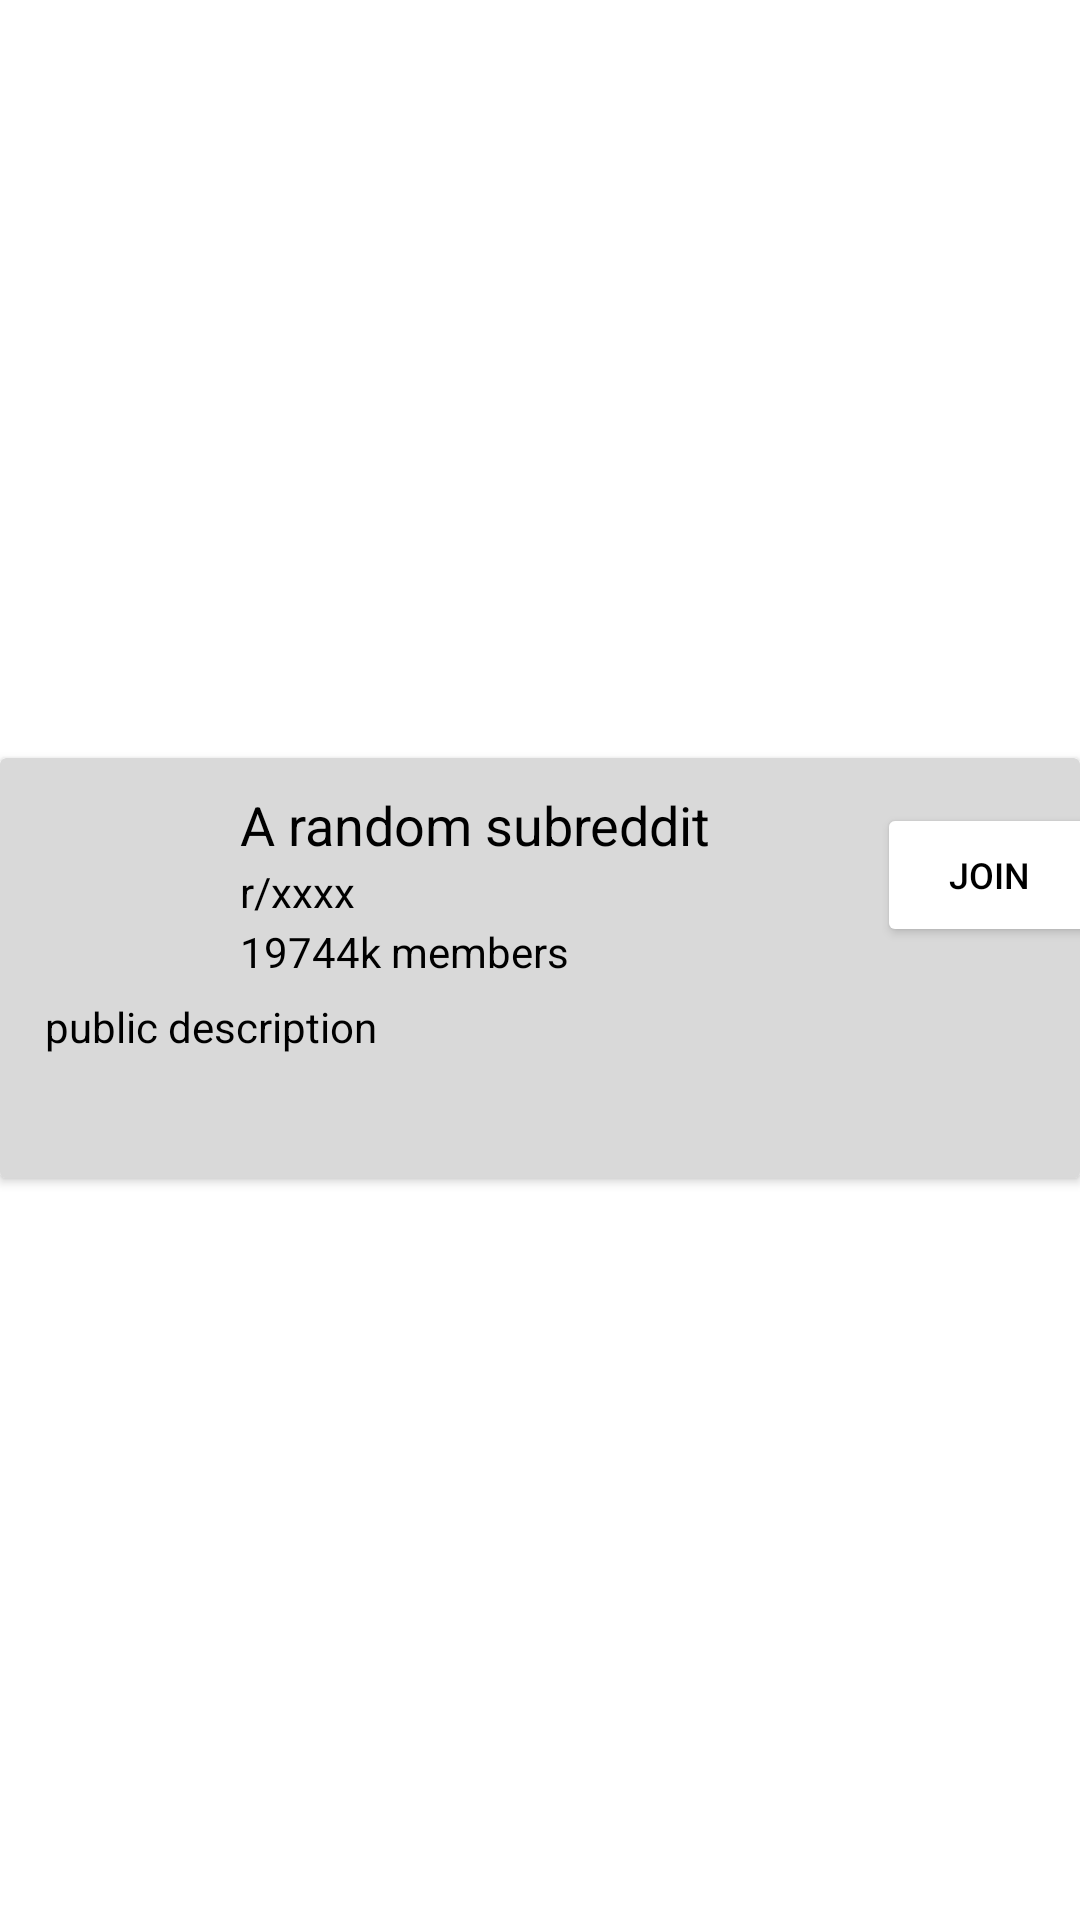

This screen was rendered from an Android layout file. Write that file and the resources it references.
<!-- AndroidManifest.xml: application theme Theme.Soraeven -->
<!-- res/layout/subreddit_profile.xml -->
<?xml version="1.0" encoding="utf-8"?>
<androidx.constraintlayout.widget.ConstraintLayout
        xmlns:android="http://schemas.android.com/apk/res/android"
        android:layout_width="match_parent"
        android:layout_height="match_parent"
        xmlns:app="http://schemas.android.com/apk/res-auto">
    <view class="androidx.cardview.widget.CardView"
          app:layout_constraintTop_toTopOf="parent"
          app:layout_constraintEnd_toEndOf="parent"
          app:layout_constraintStart_toStartOf="parent"
          app:layout_constraintBottom_toBottomOf="parent"
          android:layout_width="match_parent"
          android:layout_height="140dp"
          android:id="@+id/headerPost"
          android:backgroundTint="@color/grey"
          android:layout_gravity="center_horizontal"
          android:layout_marginTop="5dp">
        <ImageView
                android:layout_width="65dp"
                android:layout_height="65dp"
                android:id="@+id/community_icon"
                android:src="@drawable/img"
                android:layout_marginStart="10dp"
                android:layout_marginTop="10dp"
                android:scaleType="fitCenter"
                android:adjustViewBounds="true"
                android:background="@drawable/circle_shape"
        />
        <TextView
                android:text="A random subreddit"
                android:layout_width="240dp"
                android:layout_height="wrap_content"
                android:id="@+id/subredditName"
                android:layout_marginLeft="80dp"
                android:layout_marginTop="10dp"
                android:textSize="18sp"
                android:textColor="@color/black"
        />
        <TextView
                android:text="r/xxxx"
                android:layout_width="240dp"
                android:layout_height="wrap_content"
                android:id="@+id/subredditPrefixedName"
                android:layout_marginLeft="80dp"
                android:layout_marginTop="35dp"
                android:textColor="@color/black"
        />
        <TextView
                android:text="19744k members"
                android:layout_width="240dp"
                android:layout_height="wrap_content"
                android:id="@+id/subscribers"
                android:layout_marginLeft="80dp"
                android:layout_marginTop="55dp"
                android:textColor="@color/black"
        />
        <Button
                android:text="join"
                android:layout_width="75dp"
                android:textSize="12sp"
                android:layout_height="48dp"
                android:id="@+id/join"
                android:layout_gravity="center_horizontal"
                android:layout_marginLeft="150dp"
                android:layout_marginTop="15dp"
                app:cornerRadius="20dp"
                app:backgroundTint="@color/white"
                android:textColor="@color/black"
        />
        <TextView
            android:text="public description"
            android:layout_width="380dp"
            android:layout_height="wrap_content"
            android:id="@+id/public_description"
            android:layout_marginLeft="15dp"
            android:layout_marginTop="80dp"
            android:maxLines="2"
            android:textColor="@color/black">

        </TextView>
    </view>
</androidx.constraintlayout.widget.ConstraintLayout>
<!-- resources referenced by this layout -->
<resources>
  <color name="black">#FF000000</color>
  <color name="grey">#D9D9D9</color>
  <color name="white">#FFFFFFFF</color>
  <!-- drawable circle_shape (drawable) -->
  <?xml version="1.0" encoding="utf-8"?>
  <shape xmlns:android="http://schemas.android.com/apk/res/android"
         android:innerRadius="0dp"
         android:shape="ring"
         android:thicknessRatio="1.8"
         android:useLevel="false" >
  
      <solid
              android:color="@android:color/transparent" />
  
      <stroke
              android:width="5dp"
              android:color="@android:color/transparent" />
  </shape>
  <!-- drawable img (drawable) -->
  <?xml version="1.0" encoding="utf-8"?>
  <layer-list
          xmlns:android="http://schemas.android.com/apk/res/android" >
      
      <item android:drawable="@drawable/man"/>
      <item android:drawable="@drawable/circle_shape"/>
  </layer-list>
  <style name="Theme.Soraeven" parent="Theme.MaterialComponents.DayNight.NoActionBar">
          
          <item name="colorPrimary">@color/purple_500</item>
          <item name="colorPrimaryVariant">@color/purple_700</item>
          <item name="colorOnPrimary">@color/white</item>
          
          <item name="colorSecondary">@color/teal_200</item>
          <item name="colorSecondaryVariant">@color/teal_700</item>
          <item name="colorOnSecondary">@color/black</item>
          
          <item name="android:statusBarColor">?attr/colorPrimaryVariant</item>
          
      </style>
  <color name="purple_500">#FF6200EE</color>
  <color name="purple_700">#FF3700B3</color>
  <color name="teal_200">#FF03DAC5</color>
  <color name="teal_700">#FF018786</color>
</resources>
